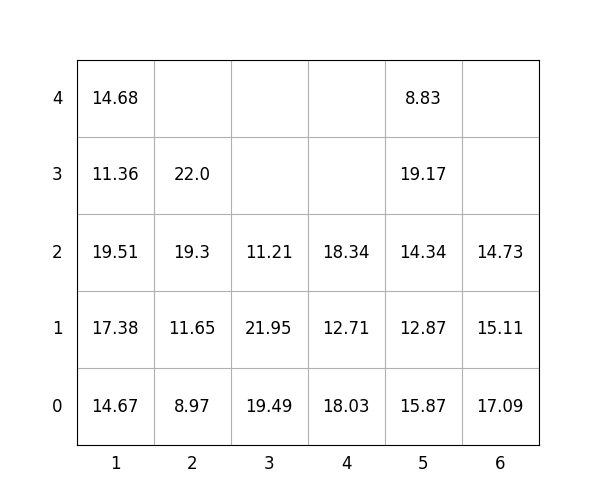

The table this chart was drawn from, first rows:
idx, loc_x, loc_y, loc_z, weight, group, score, seq, reloc, size(ft)
1, 4, 0, 0, 18.03, 1, 118, 0, 1.0, 20
2, 2, 0, 0, 8.97, 2, 209, 0, 1.0, 20
3, 4, 0, 1, 12.71, 1, 112.7, 0, 1.0, 20
4, 2, 0, 1, 11.65, 1, 111.7, 0, 1.0, 20
5, 3, 0, 0, 19.49, 1, 119.5, 0, 0, 20
6, 2, 0, 2, 19.3, 2, 219.3, 0, 1.0, 20
7, 1, 0, 0, 14.67, 2, 214.7, 0, 0, 20
8, 1, 0, 1, 17.38, 2, 217.4, 1, 0, 20
9, 6, 0, 0, 17.09, 0, 17.09, 2, 1.0, 20
10, 4, 0, 2, 18.34, 0, 18.34, 3, 1.0, 20
11, 2, 0, 3, 22.0, 3, 322.0, 4, 1.0, 20
12, 6, 0, 1, 15.11, 0, 15.11, 5, 1.0, 20
13, 1, 0, 2, 19.51, 2, 219.5, 6, 0, 20
14, 6, 0, 2, 14.73, 0, 14.73, 7, 1.0, 20
15, 5, 0, 0, 15.87, 0, 15.87, 8, 0, 20
16, 5, 0, 1, 12.87, 1, 112.9, 9, 0, 20
17, 3, 0, 1, 21.95, 1, 122, 10, 0, 20
18, 1, 0, 3, 11.36, 3, 311.4, 11, 0, 20
19, 1, 0, 4, 14.68, 3, 314.7, 12, 0, 20
20, 5, 0, 2, 14.34, 1, 114.3, 13, 0, 20
21, 3, 0, 2, 11.21, 3, 311.2, 14, 0, 20
22, 5, 0, 3, 19.17, 1, 119.2, 15, 0, 20
23, 5, 0, 4, 8.83, 3, 308.8, 16, 0, 20
